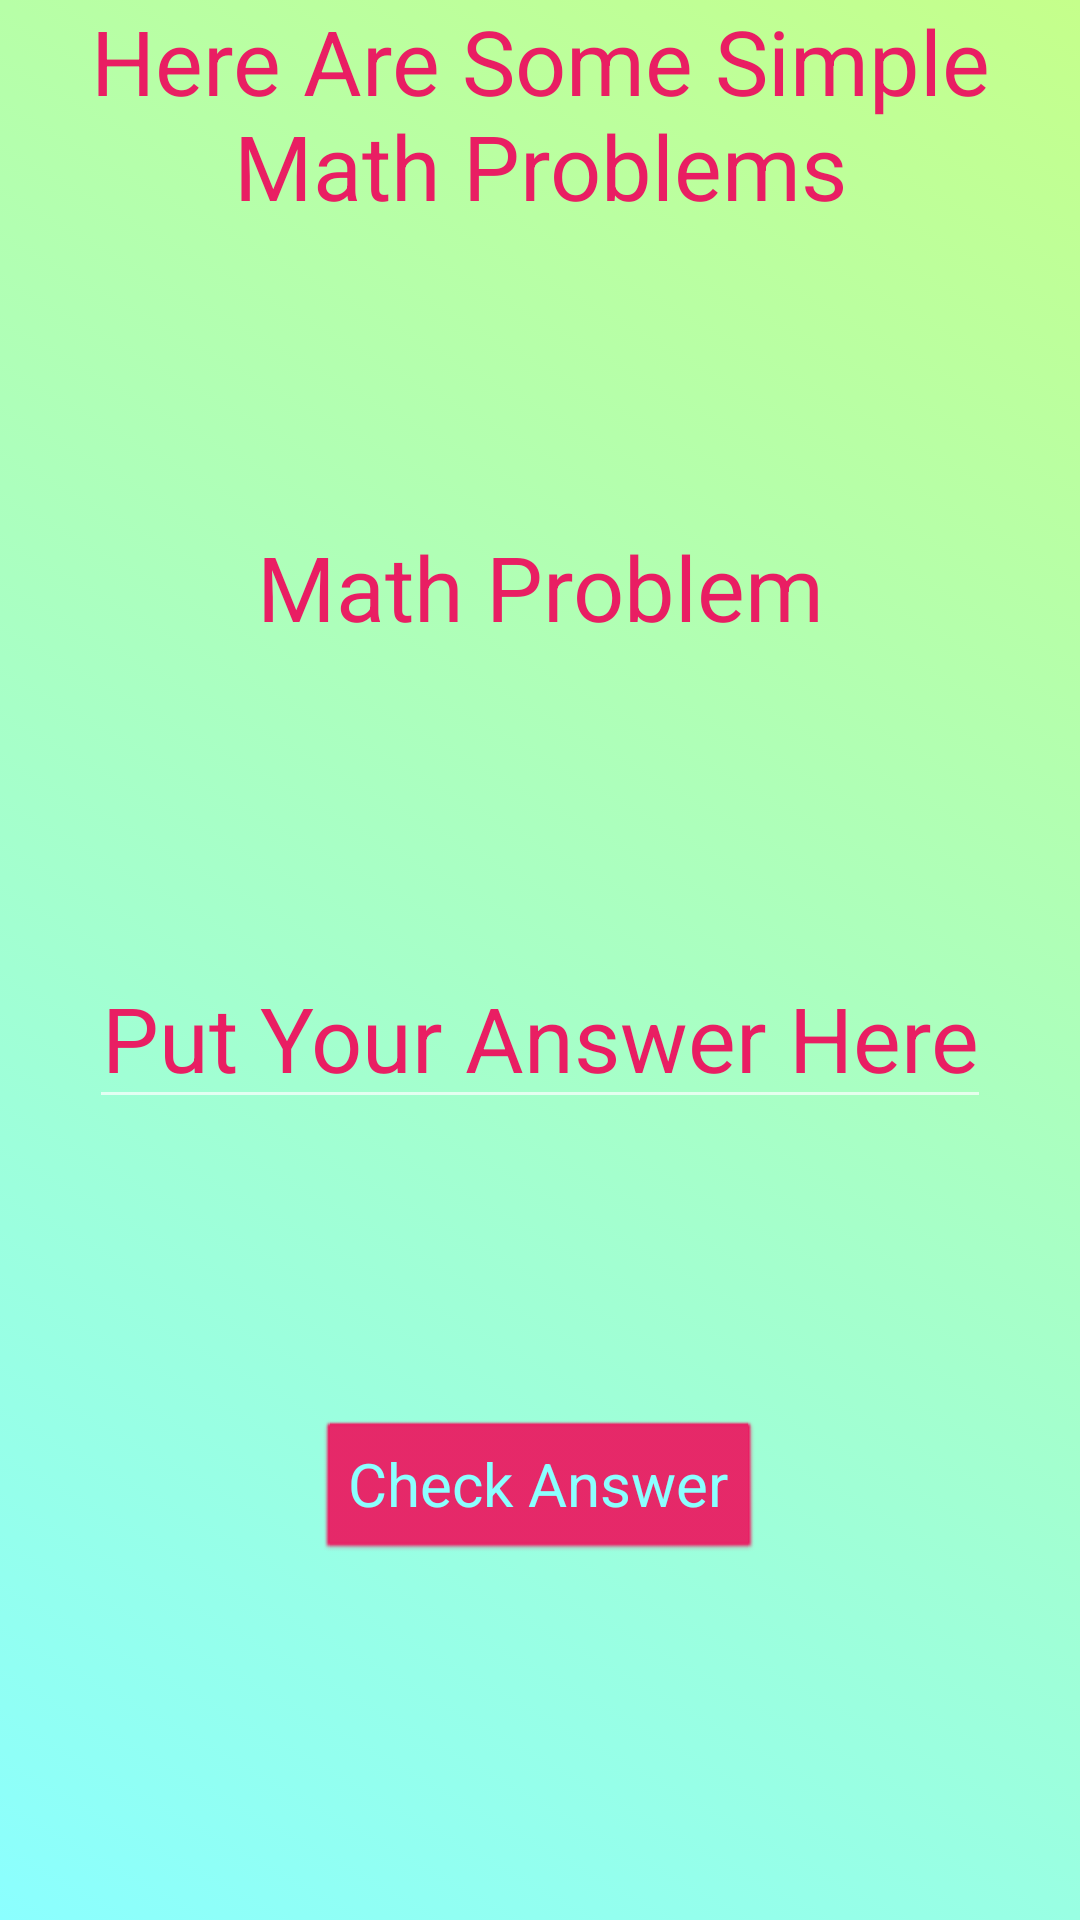

This screen was rendered from an Android layout file. Write that file and the resources it references.
<!-- AndroidManifest.xml: application theme LightPink -->
<!-- res/layout/activity_math.xml -->
<?xml version="1.0" encoding="utf-8"?>
<androidx.constraintlayout.widget.ConstraintLayout xmlns:android="http://schemas.android.com/apk/res/android"
    xmlns:app="http://schemas.android.com/apk/res-auto"
    xmlns:tools="http://schemas.android.com/tools"
    android:layout_width="match_parent"
    android:layout_height="match_parent"
    android:id="@+id/fragment_container"
    tools:context=".DistractionInput">

    <RelativeLayout
        android:layout_width="match_parent"
        android:layout_height="match_parent"
        >


        <TextView
            android:id="@+id/MathTitleText"
            android:layout_width="wrap_content"
            android:layout_height="wrap_content"
            android:text="@string/math_heading"
            android:textAlignment="center"
            android:layout_centerHorizontal="true"
            style="@style/MediumTextTitle"
            />

        <TextView
            android:id="@+id/MathProblem"
            android:layout_width="wrap_content"
            android:layout_height="wrap_content"
            android:text="@string/math_title"
            android:layout_below="@+id/MathTitleText"
            android:layout_marginTop="100dp"
            android:textAlignment="center"
            android:layout_centerHorizontal="true"
            style="@style/MediumTextTitle"
            />

        <EditText
            android:layout_width="wrap_content"
            android:layout_height="wrap_content"
            android:id="@+id/MathAnswer"
            android:hint="@string/math_hint"
            android:layout_below="@id/MathProblem"
            android:textAlignment="center"
            android:layout_centerHorizontal="true"
            style="@style/MediumTextTitle"
            android:textColorHint="@color/RichRed"
            android:layout_marginTop="100dp"
            android:inputType="numberSigned"/>

        <Button
            android:id="@+id/CheckAnswerButton"
            android:layout_width="wrap_content"
            android:layout_height="wrap_content"
            android:layout_centerHorizontal="true"
            android:layout_below="@id/MathAnswer"
            android:layout_marginTop="100dp"
            android:text="@string/answer_button"
            android:onClick="checkAnswer"/>

    </RelativeLayout>
</androidx.constraintlayout.widget.ConstraintLayout>
<!-- resources referenced by this layout -->
<resources>
  <color name="RichRed">#E91E63</color>
  <string name="answer_button">Check Answer</string>
  <string name="math_heading">Here Are Some Simple Math Problems</string>
  <string name="math_hint">Put Your Answer Here</string>
  <string name="math_title">Math Problem</string>
  <style name="MediumTextTitle">
          <item name="android:textSize">30sp</item>
      </style>
  <style name="LightPink" parent="Theme.AppCompat">
          
          <item name="colorPrimary">@color/BarPink</item>
          <item name="colorPrimaryVariant">@color/RichRed</item>
          <item name="colorOnPrimary">@color/white</item>
          
          <item name="colorSecondary">@color/teal_200</item>
          <item name="colorSecondaryVariant">@color/teal_700</item>
          <item name="colorOnSecondary">@color/black</item>
          
          <item name="android:statusBarColor" tools:targetApi="l">?attr/colorPrimaryVariant</item>
          
  
          
          <item name="android:windowBackground">@drawable/redbackground</item>
  
          
          <item name="android:editTextColor">@color/RichRed</item>
  
          <item name="android:textColor">@color/RichRed</item>
          
          <item name="android:buttonStyle">@style/RedTitleButton</item>
  
  
      </style>
  <color name="BarPink">#FF8B8B</color>
  <color name="white">#FFFFFFFF</color>
  <color name="teal_200">#FF03DAC5</color>
  <color name="teal_700">#FF018786</color>
  <color name="black">#FF000000</color>
  <!-- drawable redbackground (drawable) -->
  <?xml version="1.0" encoding="utf-8"?>
  <selector xmlns:android="http://schemas.android.com/apk/res/android">
  
      <item>
          <shape>
              <gradient
                  android:startColor="@color/Cyan"
                  android:endColor="@color/LightGreen"
                  android:angle="45"/>
          </shape>
      </item>
  
  
  
  
  </selector>
  <style name="RedTitleButton" parent="android:style/Widget.Button">
          <item name="android:backgroundTint">@color/RichRed</item>
          <item name="android:textColor">@color/Cyan</item>
          <item name="android:textSize">20dp</item>
      </style>
  <color name="Cyan">#8bffff</color>
  <color name="LightGreen">#c5ff8b</color>
</resources>
